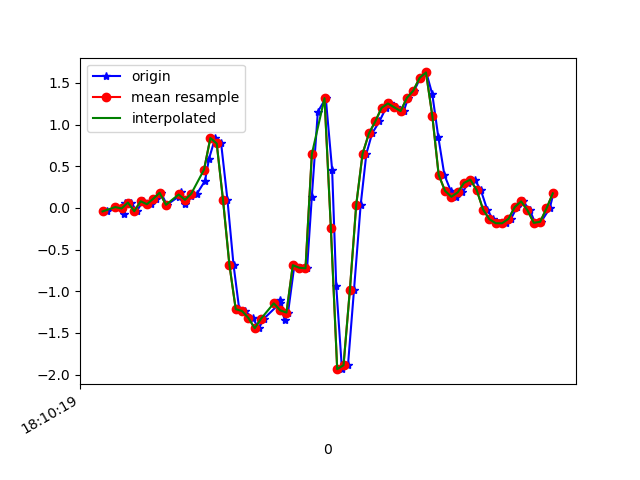

Values plotted in this chart, from the file beside it:
1617819019274, 514662893294961, -0.042068932, 0.23770428, -0.07809372
1617819019301, 514662912311185, 0.01047, 0.009241, 9.7E-5
1617819019328, 514662931352209, -0.07506, 0.05811, -0.0561
1617819019331, 514662950368417, 0.06178, 0.212, -0.02189
1617819019350, 514662969409425, 0.06422, -0.2974, 0.03431
1617819019368, 514662988425633, -0.03963, -0.1166, 0.001319
1617819019387, 514663007458145, 0.0801, -0.1948, 0.06607
1617819019412, 514663026500593, 0.04467, -0.2021, 0.01598
1617819019427, 514663045518257, 0.1106, 0.03856, 0.003762
1617819019444, 514663064560689, 0.1827, -0.4416, 0.08806
1617819019463, 514663083578321, 0.03734, -0.3304, 0.04652
1617819019500, 514663102618225, 0.1363, -0.1325, 0.06729
1617819019506, 514663121662129, 0.1864, -0.7702, 0.06974
1617819019521, 514663140681233, 0.0459, -0.4013, -0.06954
1617819019539, 514663159700337, 0.1485, -0.1813, -0.07687
1617819019558, 514663178744273, 0.173, -0.7617, -0.1221
1617819019583, 514663197753841, 0.3245, -0.2864, -0.2223
1617819019596, 514663216797233, 0.5932, -0.2009, -0.1807
1617819019615, 514663235815825, 0.8388, -0.3328, -0.2113
1617819019634, 514663254859217, 0.774, 0.151, -0.243
1617819019654, 514663273877841, 0.09354, 0.6787, -0.1709
1617819019673, 514663292921265, -0.681, 1.009, 0.2237
1617819019691, 514663311950769, -1.215, 1.396, 0.6953
1617819019710, 514663330969841, -1.238, 2.102, 1.204
1617819019733, 514663350013681, -1.321, 2.889, 1.613
1617819019753, 514663369032817, -1.445, 3.641, 1.937
1617819019769, 514663388076657, -1.329, 4.445, 2.265
1617819019819, 514663407095729, -1.145, 5.338, 2.475
1617819019821, 514663426134769, -1.111, 5.927, 2.663
1617819019834, 514663445153649, -1.347, 6.263, 2.819
1617819019845, 514663464172593, -1.256, 6.745, 2.946
1617819019865, 514663483216241, -0.6871, 7.246, 3.153
1617819019885, 514663502235121, -0.7177, 6.745, 2.887
1617819019905, 514663521278833, -0.725, 5.402, 2.396
1617819019920, 514663540276401, 0.1363, 4.139, 1.798
1617819019939, 514663559319409, 1.155, 3.073, 1.059
1617819019964, 514663578337713, 1.318, 1.919, 0.3165
1617819019984, 514663597355889, 0.4588, 0.7924, -0.287
1617819019997, 514663616398961, -0.94, -0.2363, -0.5705
1617819020015, 514663635412401, -1.936, -1.117, -0.678
1617819020034, 514663654455281, -1.888, -1.845, -0.8172
1617819020053, 514663673473393, -0.984, -2.373, -1.051
1617819020074, 514663692516273, 0.03612, -2.847, -1.346
1617819020092, 514663711534385, 0.6507, -3.397, -1.521
1617819020110, 514663730557873, 0.8938, -3.977, -1.626
1617819020133, 514663749600945, 1.038, -4.527, -1.756
1617819020154, 514663768619121, 1.202, -4.856, -1.798
1617819020167, 514663787662193, 1.254, -5.039, -1.782
1617819020186, 514663806680433, 1.208, -5.044, -1.714
1617819020210, 514663825840832, 1.163, -4.911, -1.642
1617819020224, 514663844866880, 1.323, -4.66, -1.562
1617819020243, 514663863910080, 1.408, -4.312, -1.525
1617819020262, 514663882928576, 1.562, -3.898, -1.371
1617819020281, 514663901947072, 1.627, -3.359, -1.129
1617819020300, 514663920990272, 1.363, -2.857, -0.948
1617819020319, 514663940010176, 0.8474, -2.407, -0.805
1617819020338, 514663959053504, 0.3965, -1.914, -0.7048
1617819020358, 514663978072000, 0.2059, -1.375, -0.6267
1617819020376, 514663997115200, 0.1339, -0.9168, -0.5863
1617819020395, 514664016133696, 0.1864, -0.5552, -0.5485
1617819020414, 514664035150784, 0.3012, -0.2424, -0.4556
... 14 more rows
